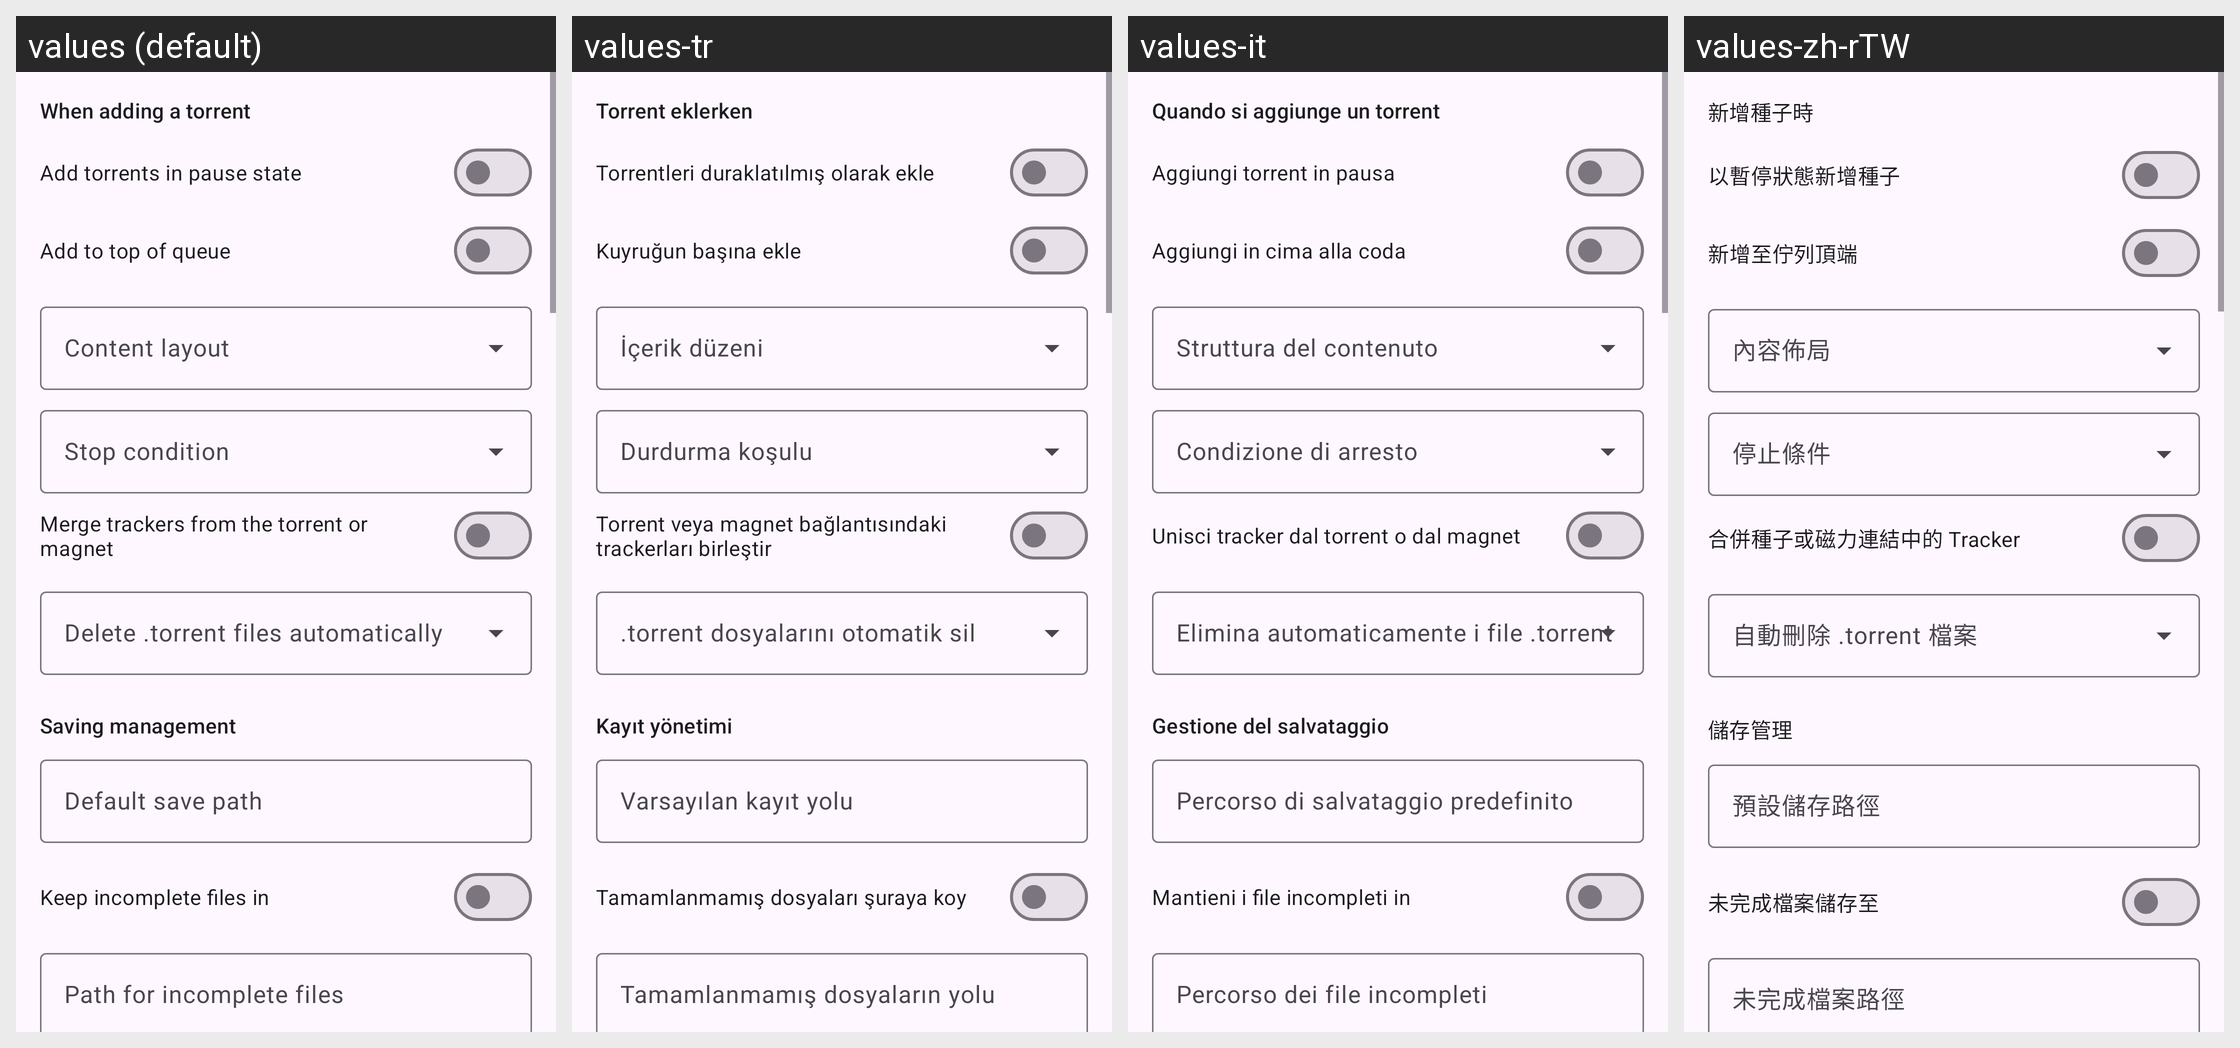

Locale-by-locale string values for the Android screen shown in this grid:
Android screen res/layout/fragment_qb_prefs_downloads.xml rendered under 4 locales, left to right: values (default), values-tr, values-it, values-zh-rTW. Device: Nexus 5 (rendered at 1080×1920; each locale shown at half size, 540×960, under a caption strip naming it); theme AppTheme.
Other locales in the repository, not shown: values-de, values-es, values-fr, values-ja, values-ko, values-pt-rBR, values-ru, values-vi, values-zh-rCN.
Strings drawn on this screen, with the default value and each locale's value (text and hints the layout hard-codes, and strings that could not be matched under every locale, appear in the picture but are not listed):

qbt_dl_when_adding
  values: When adding a torrent
  values-tr: Torrent eklerken
  values-it: Quando si aggiunge un torrent
  values-zh-rTW: 新增種子時

qbt_add_stopped
  values: Add torrents in pause state
  values-tr: Torrentleri duraklatılmış olarak ekle
  values-it: Aggiungi torrent in pausa
  values-zh-rTW: 以暫停狀態新增種子

qbt_add_top
  values: Add to top of queue
  values-tr: Kuyruğun başına ekle
  values-it: Aggiungi in cima alla coda
  values-zh-rTW: 新增至佇列頂端

qbt_content_layout
  values: Content layout
  values-tr: İçerik düzeni
  values-it: Struttura del contenuto
  values-zh-rTW: 內容佈局

qbt_stop_condition
  values: Stop condition
  values-tr: Durdurma koşulu
  values-it: Condizione di arresto
  values-zh-rTW: 停止條件

qbt_merge_trackers
  values: Merge trackers from the torrent or magnet
  values-tr: Torrent veya magnet bağlantısındaki trackerları birleştir
  values-it: Unisci tracker dal torrent o dal magnet
  values-zh-rTW: 合併種子或磁力連結中的 Tracker

qbt_auto_delete
  values: Delete .torrent files automatically
  values-tr: .torrent dosyalarını otomatik sil
  values-it: Elimina automaticamente i file .torrent
  values-zh-rTW: 自動刪除 .torrent 檔案

qbt_dl_saving
  values: Saving management
  values-tr: Kayıt yönetimi
  values-it: Gestione del salvataggio
  values-zh-rTW: 儲存管理

qbt_save_path
  values: Default save path
  values-tr: Varsayılan kayıt yolu
  values-it: Percorso di salvataggio predefinito
  values-zh-rTW: 預設儲存路徑

qbt_temp_path_enabled
  values: Keep incomplete files in
  values-tr: Tamamlanmamış dosyaları şuraya koy
  values-it: Mantieni i file incompleti in
  values-zh-rTW: 未完成檔案儲存至

qbt_temp_path
  values: Path for incomplete files
  values-tr: Tamamlanmamış dosyaların yolu
  values-it: Percorso dei file incompleti
  values-zh-rTW: 未完成檔案路徑

qbt_tmm_section
  values: Saving management
  values-tr: Kayıt yönetimi
  values-it: Gestione del salvataggio
  values-zh-rTW: 儲存管理
